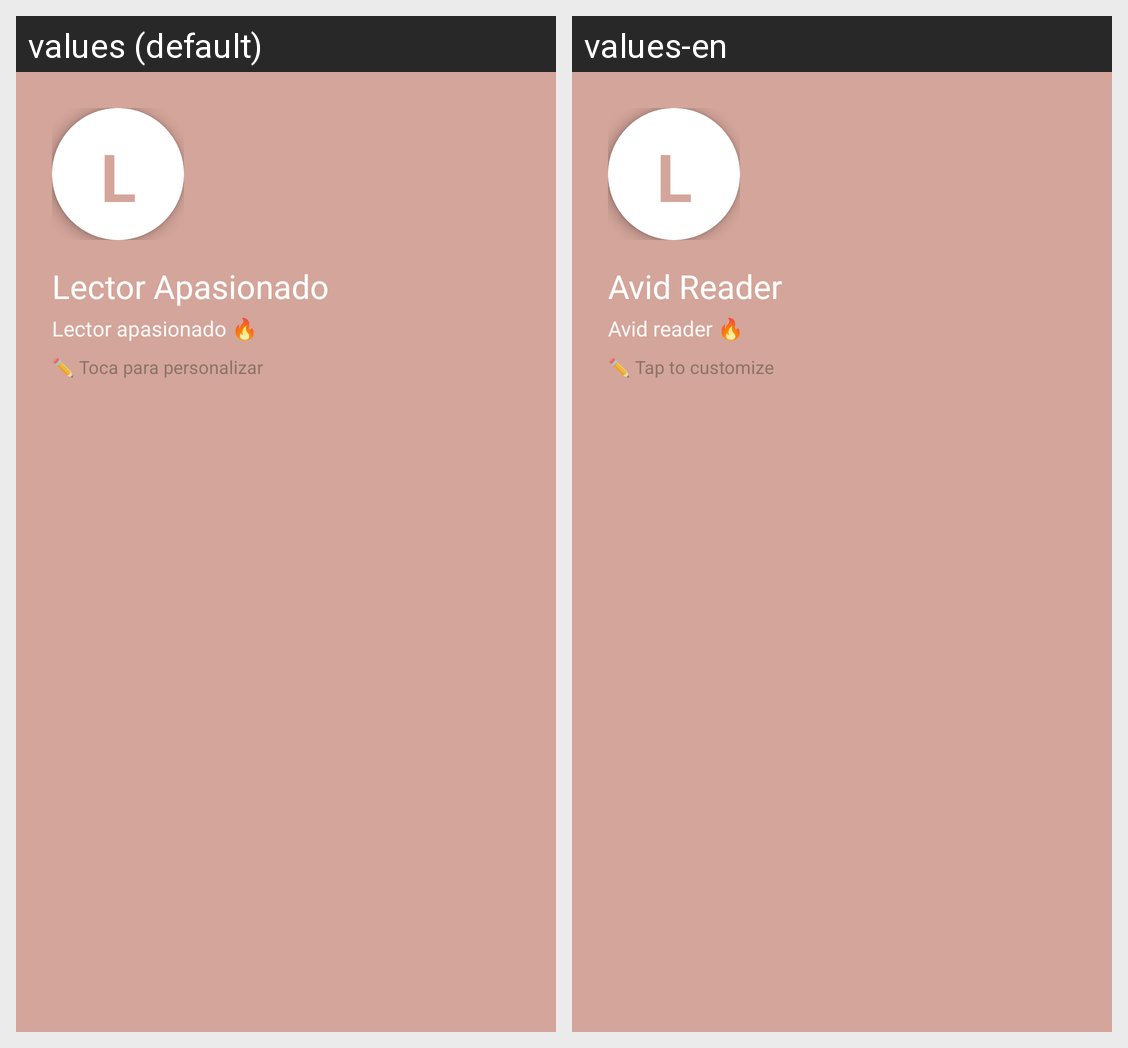

Here is an Android app screen in its default locale and in the app's own translations. Write out the translated-string differences for the strings that appear on this screen.
Android screen res/layout/nav_header.xml rendered under 2 locales, left to right: values (default), values-en. Device: Nexus 5 (rendered at 1080×1920; each locale shown at half size, 540×960, under a caption strip naming it); theme Theme.AppLibros.
Strings drawn on this screen, with the default value and each locale's value (text and hints the layout hard-codes, and strings that could not be matched under every locale, appear in the picture but are not listed):

lector_apasionado
  values: Lector Apasionado
  values-en: Avid Reader

lector_apasionado2
  values: Lector apasionado 🔥
  values-en: Avid reader 🔥

toca_para_personalizar
  values: ✏️ Toca para personalizar
  values-en: ✏️ Tap to customize
